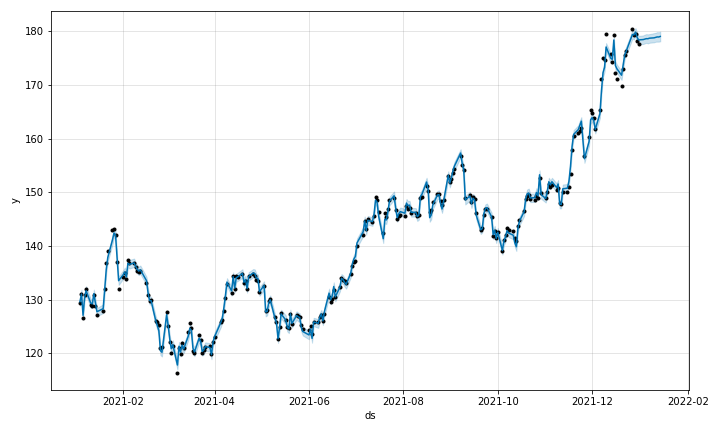

Data behind this chart, as committed beside it:
, ds, trend, yhat_lower, yhat_upper, trend_lower, trend_upper, MACD, MACD_lower, MACD_upper, RSI_14_Day, RSI_14_Day_lower, RSI_14_Day_upper, SMA_20, SMA_20_lower, SMA_20_upper, SMA_50, SMA_50_lower, SMA_50_upper, TSI, TSI_lower, TSI_upper, Vol_Avg_Ind, Vol_Avg_Ind_lower
0, 2021-01-04, 135, 128.9, 130.4, 135, 135, 6.965, 6.965, 6.965, -0.2284, -0.2284, -0.2284, -6.147, -6.147, -6.147, -2.303, -2.303, -2.303, -4.792, -4.792, -4.792, -0.006182, -0.006182
1, 2021-01-05, 135.1, 130.3, 131.9, 135.1, 135.1, 6.256, 6.256, 6.256, 0.9513, 0.9513, 0.9513, -5.916, -5.916, -5.916, -2.258, -2.258, -2.258, -4.238, -4.238, -4.238, -0.004745, -0.004745
2, 2021-01-06, 135.2, 126.3, 127.9, 135.2, 135.2, 4.483, 4.483, 4.483, -2.832, -2.832, -2.832, -5.841, -5.841, -5.841, -2.224, -2.224, -2.224, -2.868, -2.868, -2.868, -0.008512, -0.008512
3, 2021-01-07, 135.2, 129.7, 131.3, 135.2, 135.2, 4.079, 4.079, 4.079, 0.2193, 0.2193, 0.2193, -5.668, -5.668, -5.668, -2.177, -2.177, -2.177, -2.404, -2.404, -2.404, -0.006711, -0.006711
4, 2021-01-08, 135.3, 130.9, 132.5, 135.3, 135.3, 3.955, 3.955, 3.955, 0.9305, 0.9305, 0.9305, -5.397, -5.397, -5.397, -2.132, -2.132, -2.132, -2.202, -2.202, -2.202, -0.00669, -0.00669
5, 2021-01-11, 135.5, 128.5, 130.1, 135.5, 135.5, 3.002, 3.002, 3.002, -1.517, -1.517, -1.517, -5.246, -5.246, -5.246, -2.08, -2.08, -2.08, -1.473, -1.473, -1.473, -0.007324, -0.007324
6, 2021-01-12, 135.6, 128.5, 130, 135.6, 135.6, 2.133, 2.133, 2.133, -1.655, -1.655, -1.655, -5.077, -5.077, -5.077, -2.04, -2.04, -2.04, -0.8808, -0.8808, -0.8808, -0.007672, -0.007672
7, 2021-01-13, 135.7, 130.3, 131.9, 135.7, 135.7, 1.907, 1.907, 1.907, -0.1564, -0.1564, -0.1564, -4.837, -4.837, -4.837, -1.976, -1.976, -1.976, -0.6985, -0.6985, -0.6985, -0.007745, -0.007745
8, 2021-01-14, 135.7, 128.5, 130.1, 135.7, 135.7, 1.17, 1.17, 1.17, -1.773, -1.773, -1.773, -4.81, -4.81, -4.81, -1.917, -1.917, -1.917, -0.2081, -0.2081, -0.2081, -0.008927, -0.008927
9, 2021-01-15, 135.8, 126.9, 128.5, 135.8, 135.8, 0.09273, 0.09273, 0.09273, -3.131, -3.131, -3.131, -4.827, -4.827, -4.827, -1.868, -1.868, -1.868, 0.4822, 0.4822, 0.4822, -0.01353, -0.01353
10, 2021-01-19, 136.1, 127.5, 129.1, 136.1, 136.1, -0.6229, -0.6229, -0.6229, -2.568, -2.568, -2.568, -4.85, -4.85, -4.85, -1.83, -1.83, -1.83, 0.9324, 0.9324, 0.9324, -0.01334, -0.01334
11, 2021-01-20, 136.2, 131.1, 132.7, 136.2, 136.2, -0.17, -0.17, -0.17, 0.5158, 0.5158, 0.5158, -4.709, -4.709, -4.709, -1.791, -1.791, -1.791, 0.6896, 0.6896, 0.6896, -0.01374, -0.01374
12, 2021-01-21, 136.3, 134.9, 136.5, 136.3, 136.3, 1.353, 1.353, 1.353, 3.299, 3.299, 3.299, -4.481, -4.481, -4.481, -1.739, -1.739, -1.739, -0.1649, -0.1649, -0.1649, -0.01177, -0.01177
13, 2021-01-22, 136.3, 137.1, 138.6, 136.3, 136.3, 3.038, 3.038, 3.038, 4.377, 4.377, 4.377, -4.291, -4.291, -4.291, -1.673, -1.673, -1.673, -1.104, -1.104, -1.104, -0.008898, -0.008898
14, 2021-01-25, 136.5, 140.3, 141.9, 136.5, 136.5, 5.242, 5.242, 5.242, 6.051, 6.051, 6.051, -3.976, -3.976, -3.976, -1.594, -1.594, -1.594, -2.292, -2.292, -2.292, -0.00948, -0.00948
15, 2021-01-26, 136.6, 141.6, 143.2, 136.6, 136.6, 6.926, 6.926, 6.926, 6.149, 6.149, 6.149, -3.681, -3.681, -3.681, -1.526, -1.526, -1.526, -3.232, -3.232, -3.232, -0.00541, -0.00541
16, 2021-01-27, 136.7, 141.2, 142.9, 136.7, 136.7, 7.848, 7.848, 7.848, 5.069, 5.069, 5.069, -3.539, -3.539, -3.539, -1.459, -1.459, -1.459, -3.776, -3.776, -3.776, -0.006875, -0.006875
17, 2021-01-28, 136.7, 136.9, 138.5, 136.7, 136.7, 7.195, 7.195, 7.195, 0.7641, 0.7641, 0.7641, -3.48, -3.48, -3.48, -1.408, -1.408, -1.408, -3.326, -3.326, -3.326, -0.007385, -0.007385
18, 2021-01-29, 136.8, 132.7, 134.3, 136.8, 136.8, 5.275, 5.275, 5.275, -2.719, -2.719, -2.719, -3.527, -3.527, -3.527, -1.374, -1.374, -1.374, -2.117, -2.117, -2.117, -0.01091, -0.01091
19, 2021-02-01, 137, 133.9, 135.5, 137, 137, 4.212, 4.212, 4.212, -1.386, -1.386, -1.386, -3.489, -3.489, -3.489, -1.331, -1.331, -1.331, -1.444, -1.444, -1.444, -0.00775, -0.00775
20, 2021-02-02, 137, 134.4, 136, 137, 137, 3.501, 3.501, 3.501, -0.8738, -0.8738, -0.8738, -3.341, -3.341, -3.341, -1.282, -1.282, -1.282, -1.022, -1.022, -1.022, -0.006811, -0.006811
21, 2021-02-03, 137.1, 133.5, 135.1, 137.1, 137.1, 2.598, 2.598, 2.598, -1.609, -1.609, -1.609, -3.264, -3.264, -3.264, -1.237, -1.237, -1.237, -0.5304, -0.5304, -0.5304, -0.008172, -0.008172
22, 2021-02-04, 137.2, 136, 137.5, 137.2, 137.2, 2.68, 2.68, 2.68, 0.5069, 0.5069, 0.5069, -2.979, -2.979, -2.979, -1.179, -1.179, -1.179, -0.5442, -0.5442, -0.5442, -0.007678, -0.007678
23, 2021-02-05, 137.2, 135.8, 137.4, 137.2, 137.2, 2.513, 2.513, 2.513, 0.02965, 0.02965, 0.02965, -2.82, -2.82, -2.82, -1.112, -1.112, -1.112, -0.4602, -0.4602, -0.4602, -0.007131, -0.007131
24, 2021-02-08, 137.4, 136.1, 137.7, 137.4, 137.4, 2.347, 2.347, 2.347, 0.1254, 0.1254, 0.1254, -2.686, -2.686, -2.686, -1.048, -1.048, -1.048, -0.4105, -0.4105, -0.4105, -0.006849, -0.006849
25, 2021-02-09, 137.5, 135.4, 137, 137.5, 137.5, 1.922, 1.922, 1.922, -0.6243, -0.6243, -0.6243, -2.496, -2.496, -2.496, -0.9899, -0.9899, -0.9899, -0.2308, -0.2308, -0.2308, -0.007668, -0.007668
26, 2021-02-10, 137.5, 134.9, 136.5, 137.5, 137.5, 1.369, 1.369, 1.369, -1.151, -1.151, -1.151, -2.316, -2.316, -2.316, -0.9347, -0.9347, -0.9347, 0.0143, 0.0143, 0.0143, -0.007859, -0.007859
27, 2021-02-11, 137.6, 134.6, 136.1, 137.6, 137.6, 0.8115, 0.8115, 0.8115, -1.38, -1.38, -1.38, -2.199, -2.199, -2.199, -0.8875, -0.8875, -0.8875, 0.2597, 0.2597, 0.2597, -0.007554, -0.007554
28, 2021-02-12, 137.6, 134.8, 136.4, 137.6, 137.6, 0.3821, 0.3821, 0.3821, -1.175, -1.175, -1.175, -2.024, -2.024, -2.024, -0.8502, -0.8502, -0.8502, 0.4337, 0.4337, 0.4337, -0.007536, -0.007536
29, 2021-02-16, 137.9, 132.8, 134.3, 137.9, 137.9, -0.5472, -0.5472, -0.5472, -3.187, -3.187, -3.187, -1.859, -1.859, -1.859, -0.8202, -0.8202, -0.8202, 0.9447, 0.9447, 0.9447, -0.012, -0.012
30, 2021-02-17, 137.9, 130.5, 132.1, 137.9, 137.9, -1.9, -1.9, -1.9, -5.111, -5.111, -5.111, -1.774, -1.774, -1.774, -0.7967, -0.7967, -0.7967, 1.762, 1.762, 1.762, -0.02291, -0.02291
31, 2021-02-18, 138, 129.1, 130.6, 138, 138, -3.265, -3.265, -3.265, -5.971, -5.971, -5.971, -1.83, -1.83, -1.83, -0.7745, -0.7745, -0.7745, 2.623, 2.623, 2.623, -0.06479, -0.06479
32, 2021-02-19, 138, 129, 130.5, 138, 138, -4.3, -4.3, -4.3, -5.795, -5.795, -5.795, -2.01, -2.01, -2.01, -0.7562, -0.7562, -0.7562, 3.311, 3.311, 3.311, 0.1066, 0.1066
33, 2021-02-22, 138.1, 125.3, 126.9, 138.1, 138.1, -6.073, -6.073, -6.073, -8.555, -8.555, -8.555, -2.35, -2.35, -2.35, -0.751, -0.751, -0.751, 4.51, 4.51, 4.51, 0.02052, 0.02052
34, 2021-02-23, 138.2, 124.4, 126, 138.2, 138.2, -7.471, -7.471, -7.471, -8.646, -8.646, -8.646, -2.795, -2.795, -2.795, -0.7386, -0.7386, -0.7386, 5.508, 5.508, 5.508, 0.01838, 0.01838
35, 2021-02-24, 138.2, 123.4, 125, 138.2, 138.2, -8.653, -8.653, -8.653, -8.99, -8.99, -8.99, -3.259, -3.259, -3.259, -0.7319, -0.7319, -0.7319, 6.41, 6.41, 6.41, 0.00902, 0.00902
36, 2021-02-25, 138.2, 119.7, 121.3, 138.2, 138.2, -10.61, -10.61, -10.61, -11.54, -11.54, -11.54, -3.81, -3.81, -3.81, -0.7355, -0.7355, -0.7355, 7.806, 7.806, 7.806, 0.008444, 0.008444
37, 2021-02-26, 138.3, 119.4, 121, 138.3, 138.3, -12, -12, -12, -11.19, -11.19, -11.19, -4.223, -4.223, -4.223, -0.7365, -0.7365, -0.7365, 8.871, 8.871, 8.871, 0.00758, 0.00758
38, 2021-03-01, 138.4, 126.4, 128, 138.4, 138.4, -11.37, -11.37, -11.37, -4.22, -4.22, -4.22, -4.328, -4.328, -4.328, -0.7362, -0.7362, -0.7362, 8.359, 8.359, 8.359, 0.005696, 0.005696
39, 2021-03-02, 138.4, 124.3, 126, 138.4, 138.4, -11.45, -11.45, -11.45, -6.007, -6.007, -6.007, -4.561, -4.561, -4.561, -0.7435, -0.7435, -0.7435, 8.334, 8.334, 8.334, 0.004939, 0.004939
40, 2021-03-03, 138.4, 121.9, 123.6, 138.4, 138.4, -12.19, -12.19, -12.19, -7.804, -7.804, -7.804, -4.897, -4.897, -4.897, -0.7622, -0.7622, -0.7622, 8.722, 8.722, 8.722, 0.005104, 0.005104
41, 2021-03-04, 138.5, 120, 121.7, 138.5, 138.5, -13.16, -13.16, -13.16, -8.828, -8.828, -8.828, -5.257, -5.257, -5.257, -0.7806, -0.7806, -0.7806, 9.265, 9.265, 9.265, 0.007695, 0.007695
42, 2021-03-05, 138.5, 120.8, 122.5, 138.5, 138.5, -13.49, -13.49, -13.49, -7.586, -7.586, -7.586, -5.673, -5.673, -5.673, -0.7999, -0.7999, -0.7999, 9.432, 9.432, 9.432, 0.00634, 0.00634
43, 2021-03-08, 138.6, 117, 118.6, 138.6, 138.6, -14.91, -14.91, -14.91, -10.12, -10.12, -10.12, -6.212, -6.212, -6.212, -0.8444, -0.8444, -0.8444, 10.17, 10.17, 10.17, 0.005626, 0.005626
44, 2021-03-09, 138.7, 120.5, 122.1, 138.7, 138.7, -14.71, -14.71, -14.71, -6.115, -6.115, -6.115, -6.63, -6.63, -6.63, -0.8725, -0.8725, -0.8725, 9.828, 9.828, 9.828, 0.004862, 0.004862
45, 2021-03-10, 138.7, 119.4, 121.1, 138.7, 138.7, -14.7, -14.7, -14.7, -6.702, -6.702, -6.702, -7.054, -7.054, -7.054, -0.9068, -0.9068, -0.9068, 9.698, 9.698, 9.698, 0.00419, 0.00419
46, 2021-03-11, 138.7, 120.7, 122.3, 138.7, 138.7, -14.08, -14.08, -14.08, -5.143, -5.143, -5.143, -7.409, -7.409, -7.409, -0.949, -0.949, -0.949, 9.246, 9.246, 9.246, 0.004129, 0.004129
47, 2021-03-12, 138.8, 120, 121.6, 138.8, 138.8, -13.71, -13.71, -13.71, -5.692, -5.692, -5.692, -7.781, -7.781, -7.781, -0.9887, -0.9887, -0.9887, 9, 9, 9, 0.003589, 0.003589
48, 2021-03-15, 138.9, 122.5, 124, 138.9, 138.9, -12.56, -12.56, -12.56, -3.407, -3.407, -3.407, -8.082, -8.082, -8.082, -1.016, -1.016, -1.016, 8.3, 8.3, 8.3, 0.00442, 0.00442
49, 2021-03-16, 138.8, 123.8, 125.4, 138.8, 138.8, -11.17, -11.17, -11.17, -2.275, -2.275, -2.275, -8.283, -8.283, -8.283, -1.036, -1.036, -1.036, 7.487, 7.487, 7.487, 0.006906, 0.006906
50, 2021-03-17, 138.7, 123.5, 125.1, 138.7, 138.7, -10.2, -10.2, -10.2, -2.854, -2.854, -2.854, -8.444, -8.444, -8.444, -1.049, -1.049, -1.049, 6.942, 6.942, 6.942, 0.007741, 0.007741
51, 2021-03-18, 138.6, 120.2, 121.7, 138.6, 138.6, -10.42, -10.42, -10.42, -5.599, -5.599, -5.599, -8.686, -8.686, -8.686, -1.079, -1.079, -1.079, 7.026, 7.026, 7.026, 0.008252, 0.008252
52, 2021-03-19, 138.5, 119.5, 121.1, 138.5, 138.5, -10.66, -10.66, -10.66, -5.92, -5.92, -5.92, -8.947, -8.947, -8.947, -1.098, -1.098, -1.098, 7.159, 7.159, 7.159, 0.01261, 0.01261
53, 2021-03-22, 138.2, 122, 123.6, 138.2, 138.2, -9.912, -9.912, -9.912, -3.228, -3.228, -3.228, -9.016, -9.016, -9.016, -1.119, -1.119, -1.119, 6.715, 6.715, 6.715, 0.00827, 0.00827
54, 2021-03-23, 138.1, 121.5, 123, 138.1, 138.1, -9.471, -9.471, -9.471, -3.803, -3.803, -3.803, -9.104, -9.104, -9.104, -1.146, -1.146, -1.146, 6.469, 6.469, 6.469, 0.007498, 0.007498
55, 2021-03-24, 138, 119.6, 121.1, 138, 138, -9.675, -9.675, -9.675, -5.4, -5.4, -5.4, -9.243, -9.243, -9.243, -1.172, -1.172, -1.172, 6.578, 6.578, 6.578, 0.006656, 0.006656
56, 2021-03-25, 138, 119.8, 121.5, 138, 138, -9.642, -9.642, -9.642, -4.975, -4.975, -4.975, -9.253, -9.253, -9.253, -1.195, -1.195, -1.195, 6.585, 6.585, 6.585, 0.007508, 0.007508
57, 2021-03-26, 137.9, 120.5, 122.1, 137.9, 137.9, -9.395, -9.395, -9.395, -4.43, -4.43, -4.43, -9.255, -9.255, -9.255, -1.223, -1.223, -1.223, 6.489, 6.489, 6.489, 0.007328, 0.007328
58, 2021-03-29, 137.6, 120.3, 121.9, 137.6, 137.6, -9.093, -9.093, -9.093, -4.264, -4.264, -4.264, -9.424, -9.424, -9.424, -1.244, -1.244, -1.244, 6.381, 6.381, 6.381, 0.006412, 0.006412
59, 2021-03-30, 137.5, 118.9, 120.5, 137.5, 137.5, -9.169, -9.169, -9.169, -5.408, -5.408, -5.408, -9.562, -9.562, -9.562, -1.264, -1.264, -1.264, 6.49, 6.49, 6.49, 0.0066, 0.0066
... 202 more rows
